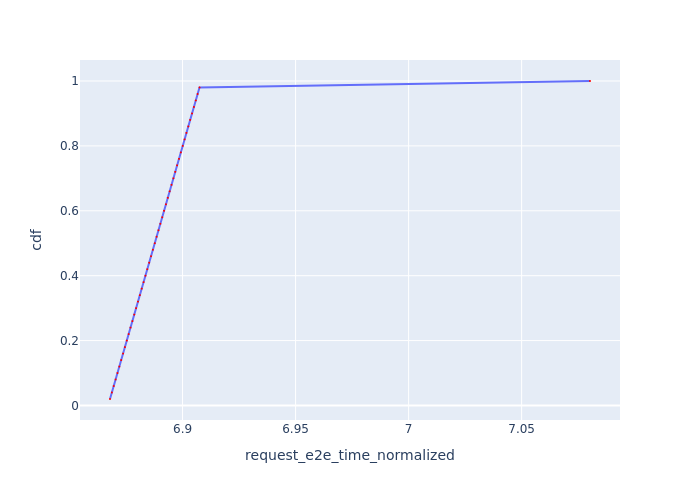

The file beside this chart, header and first rows:
Request Id, request_e2e_time_normalized, cdf
0_0, 6.868, 0.02
0_1, 6.869, 0.04
0_2, 6.87, 0.06
0_3, 6.87, 0.08
0_4, 6.871, 0.1
0_5, 6.872, 0.12
0_6, 6.873, 0.14
0_7, 6.874, 0.16
0_8, 6.875, 0.18
0_9, 6.875, 0.2
0_10, 6.876, 0.22
0_11, 6.877, 0.24
0_12, 6.878, 0.26
0_13, 6.879, 0.28
0_14, 6.879, 0.3
0_15, 6.88, 0.32
0_16, 6.881, 0.34
0_17, 6.882, 0.36
0_18, 6.883, 0.38
0_19, 6.884, 0.4
0_20, 6.884, 0.42
0_21, 6.885, 0.44
0_22, 6.886, 0.46
0_23, 6.887, 0.48
0_24, 6.888, 0.5
0_25, 6.889, 0.52
0_26, 6.889, 0.54
0_27, 6.89, 0.56
0_28, 6.891, 0.58
0_29, 6.892, 0.6
0_30, 6.893, 0.62
0_31, 6.893, 0.64
0_32, 6.894, 0.66
0_33, 6.895, 0.68
0_34, 6.896, 0.7
0_35, 6.897, 0.72
0_36, 6.898, 0.74
0_37, 6.898, 0.76
0_38, 6.899, 0.78
0_39, 6.9, 0.8
0_40, 6.901, 0.82
0_41, 6.902, 0.84
0_42, 6.903, 0.86
0_43, 6.903, 0.88
0_44, 6.904, 0.9
0_45, 6.905, 0.92
0_46, 6.906, 0.94
0_47, 6.907, 0.96
0_48, 6.908, 0.98
0_49, 7.08, 1.0
